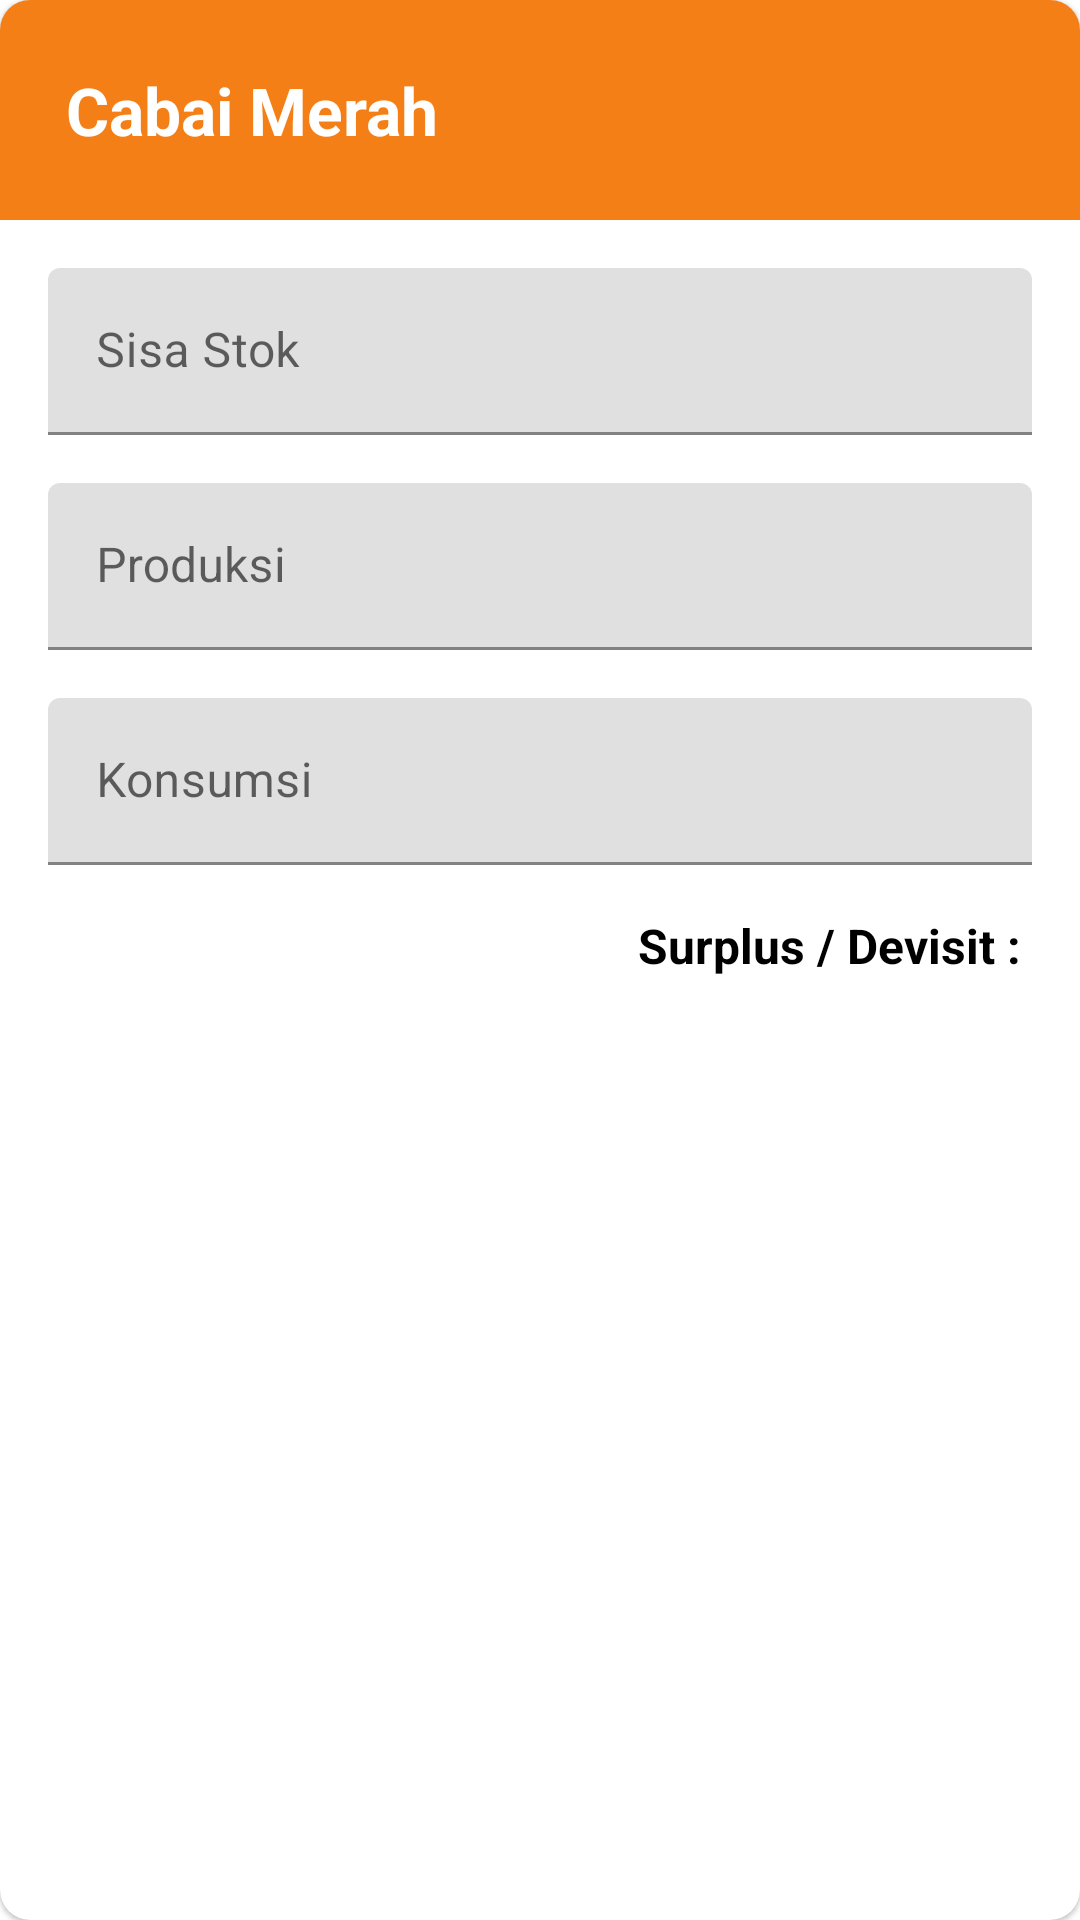

Reconstruct the res/layout file that produces this screen, plus the resources it refers to.
<!-- AndroidManifest.xml: application theme AppTheme -->
<!-- res/layout/layout_item_pertanian.xml -->
<com.google.android.material.card.MaterialCardView xmlns:android="http://schemas.android.com/apk/res/android"
    xmlns:app="http://schemas.android.com/apk/res-auto"
    android:layout_width="match_parent"
    android:layout_height="wrap_content"
    android:layout_marginStart="16dp"
    android:layout_marginTop="16dp"
    android:layout_marginEnd="16dp"
    android:layout_marginBottom="16dp"
    android:layout_weight="1"
    app:cardCornerRadius="10dp">

    <androidx.appcompat.widget.LinearLayoutCompat
        android:layout_width="match_parent"
        android:layout_height="match_parent"
        android:orientation="vertical">

        <RelativeLayout
            android:layout_width="match_parent"
            android:layout_height="wrap_content"
            android:background="@color/colorAccent"
            android:padding="6dp">

            <androidx.appcompat.widget.AppCompatTextView
                android:id="@+id/tv_komoditas_name"
                android:layout_width="wrap_content"
                android:layout_height="wrap_content"
                android:layout_marginStart="16dp"
                android:layout_marginTop="16dp"
                android:layout_marginBottom="16dp"
                android:text="Cabai Merah"
                android:textColor="#fff"
                android:textSize="22sp"
                android:textStyle="bold"
                app:autoSizeTextType="uniform" />

        </RelativeLayout>

        <com.google.android.material.textfield.TextInputLayout
            android:layout_width="match_parent"
            android:layout_height="wrap_content"
            android:layout_marginStart="16dp"
            android:layout_marginTop="16dp"
            android:layout_marginEnd="16dp">

            <com.google.android.material.textfield.TextInputEditText
                android:id="@+id/et_total_stok"
                android:layout_width="match_parent"
                android:layout_height="wrap_content"
                android:enabled="false"
                android:focusable="false"
                android:hint="Sisa Stok"
                android:inputType="number"
                android:textColor="#000" />
        </com.google.android.material.textfield.TextInputLayout>

        <com.google.android.material.textfield.TextInputLayout
            android:layout_width="match_parent"
            android:layout_height="wrap_content"
            android:layout_marginStart="16dp"
            android:layout_marginTop="16dp"
            android:layout_marginEnd="16dp">

            <com.google.android.material.textfield.TextInputEditText
                android:id="@+id/et_total_production"
                android:layout_width="match_parent"
                android:layout_height="wrap_content"
                android:enabled="false"
                android:focusable="false"
                android:hint="Produksi"
                android:inputType="number"
                android:textColor="#000" />
        </com.google.android.material.textfield.TextInputLayout>

        <com.google.android.material.textfield.TextInputLayout
            android:layout_width="match_parent"
            android:layout_height="wrap_content"
            android:layout_marginStart="16dp"
            android:layout_marginTop="16dp"
            android:layout_marginEnd="16dp"
            android:layout_marginBottom="16dp">

            <com.google.android.material.textfield.TextInputEditText
                android:id="@+id/et_total_consumption"
                android:layout_width="match_parent"
                android:layout_height="wrap_content"
                android:enabled="false"
                android:focusable="false"
                android:hint="Konsumsi"
                android:inputType="number"
                android:textColor="#000" />
        </com.google.android.material.textfield.TextInputLayout>

        <com.google.android.material.textview.MaterialTextView
            android:id="@+id/tv_surplus"
            android:layout_width="wrap_content"
            android:layout_height="wrap_content"
            android:layout_gravity="end"
            android:layout_marginEnd="16dp"
            android:layout_marginBottom="16dp"
            android:text="Surplus / Devisit : "
            android:textAlignment="viewEnd"
            android:textColor="#000"
            android:textSize="16sp"
            android:textStyle="bold" />
    </androidx.appcompat.widget.LinearLayoutCompat>
</com.google.android.material.card.MaterialCardView>
<!-- resources referenced by this layout -->
<resources>
  <color name="colorAccent">#F57F17</color>
  <style name="AppTheme" parent="Theme.MaterialComponents.Light.NoActionBar">
          
          <item name="colorPrimary">@color/colorPrimary</item>
          <item name="colorPrimaryDark">@color/colorPrimaryDark</item>
          <item name="colorAccent">@color/colorAccent</item>
          <item name="drawerArrowStyle">@style/DrawerArrowStyle</item>
      </style>
  <color name="colorPrimary">#6B3002</color>
  <color name="colorPrimaryDark">#994B0E</color>
  <style name="DrawerArrowStyle" parent="Widget.AppCompat.DrawerArrowToggle">
          <item name="spinBars">true</item>
          <item name="color">@android:color/white</item>
      </style>
</resources>
